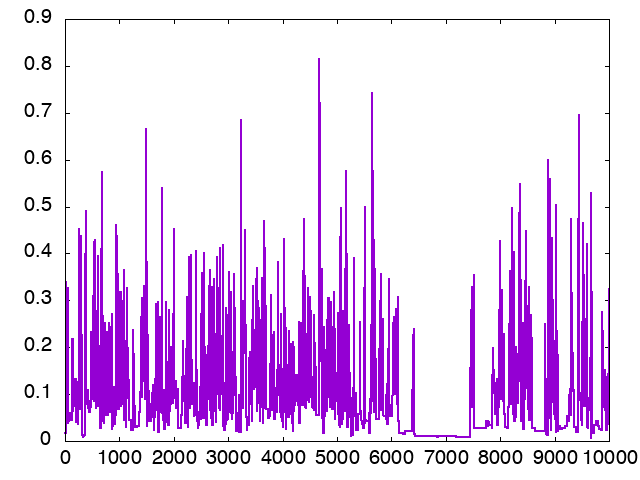

Data behind this chart, as committed beside it:
nof_samples, trace_0
1, 0.01677
2, 0.01677
3, 0.01677
4, 0.01677
5, 0.01677
6, 0.01677
7, 0.01677
8, 0.01677
9, 0.01677
10, 0.01677
11, 0.01677
12, 0.01677
13, 0.01677
14, 0.01677
15, 0.01677
16, 0.01677
17, 0.01677
18, 0.01677
19, 0.01677
20, 0.2461
21, 0.3393
22, 0.3393
23, 0.2618
24, 0.2618
25, 0.2618
26, 0.2381
27, 0.2381
28, 0.2381
29, 0.2381
30, 0.1409
31, 0.1409
32, 0.1409
33, 0.1409
34, 0.1409
35, 0.1409
36, 0.1409
37, 0.2464
38, 0.2464
39, 0.2464
40, 0.2464
41, 0.2464
42, 0.2464
43, 0.2464
44, 0.2083
45, 0.2083
46, 0.2083
47, 0.3265
48, 0.3265
49, 0.3265
50, 0.3265
51, 0.03908
52, 0.03908
53, 0.03908
54, 0.03908
55, 0.03908
56, 0.03908
57, 0.03908
58, 0.03908
59, 0.03908
60, 0.03908
... 9,940 more rows
